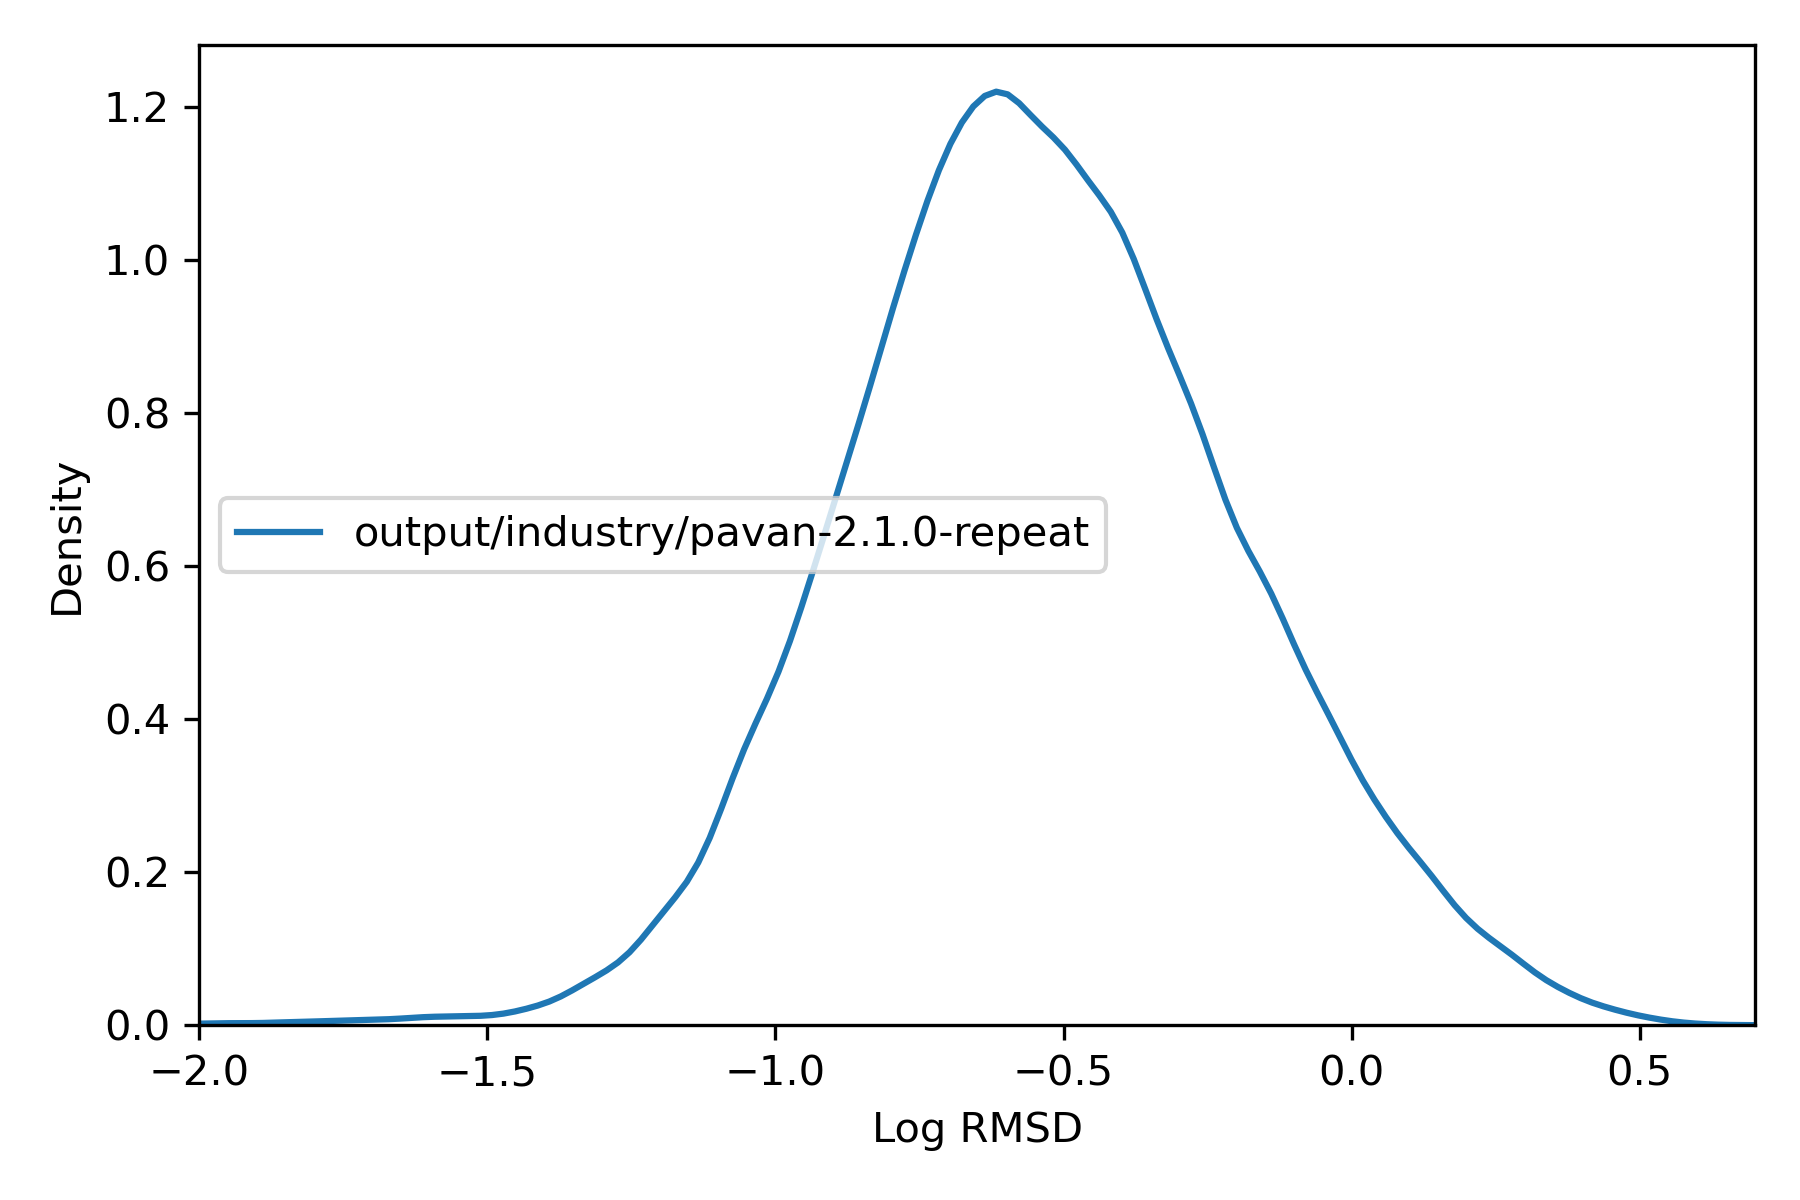

The file beside this chart, header and first rows:
, rmsd
36975451, 0.1711
36975452, 0.2769
36975453, 0.2653
36975454, 0.2395
36975455, 0.2864
36975456, 0.1577
36991787, 0.08878
36991788, 0.6231
36991789, 0.07266
36991790, 0.05615
36991791, 0.3595
36991792, 0.2078
36991793, 0.9169
36991794, 0.2106
36991795, 0.07265
36991796, 0.08908
36987706, 0.1016
36987707, 0.1011
36987708, 0.1016
36984387, 0.2287
36984388, 0.2301
36984389, 0.2984
36973916, 0.1403
36973917, 0.1401
36973918, 0.1385
36973919, 0.1378
37014846, 0.4302
37014847, 0.4364
37014848, 0.8957
37014849, 0.4306
37014850, 0.4591
37014851, 0.8961
37014852, 0.4754
37014853, 0.6011
36991461, 0.2958
36991462, 0.2333
36991463, 0.3205
36991464, 0.3377
36991465, 0.382
36991466, 0.2331
36991467, 0.4794
36991468, 0.2711
36991469, 0.3213
36991470, 0.3216
36969580, 0.0865
36969581, 0.08649
37016997, 0.09529
37015999, 0.1594
37016000, 0.1605
36972482, 0.357
36972483, 0.2207
36972484, 0.2209
36972485, 0.309
36972486, 0.2207
36972487, 0.309
36972488, 0.3087
36972489, 0.2738
36973802, 0.119
36973803, 0.1551
37016100, 0.1582
... 69,161 more rows
